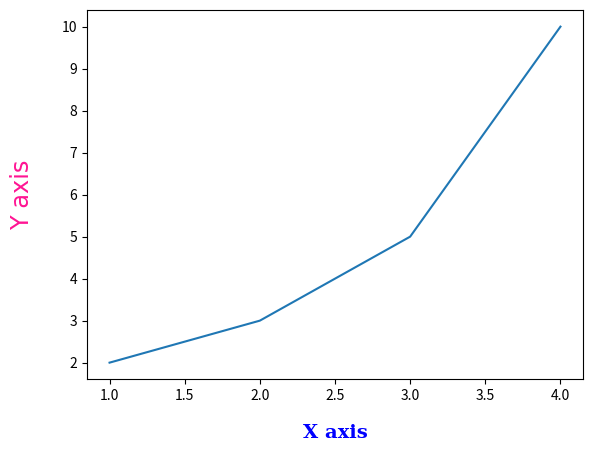

Python code for this plot:
import matplotlib.pyplot as plt

font1 = {'family': 'serif',
         'color': 'b',
         'weight': 'bold',
         'size': 14
         }

font2 = {'family': 'fantasy',
         'color': 'deeppink',
         'weight': 'normal',
         'size': 'xx-large'
         }

plt.plot([1, 2, 3, 4], [2, 3, 5, 10])
plt.xlabel('X axis', labelpad=15, fontdict=font1)
plt.ylabel('Y axis', labelpad=20, fontdict=font2)
plt.show()